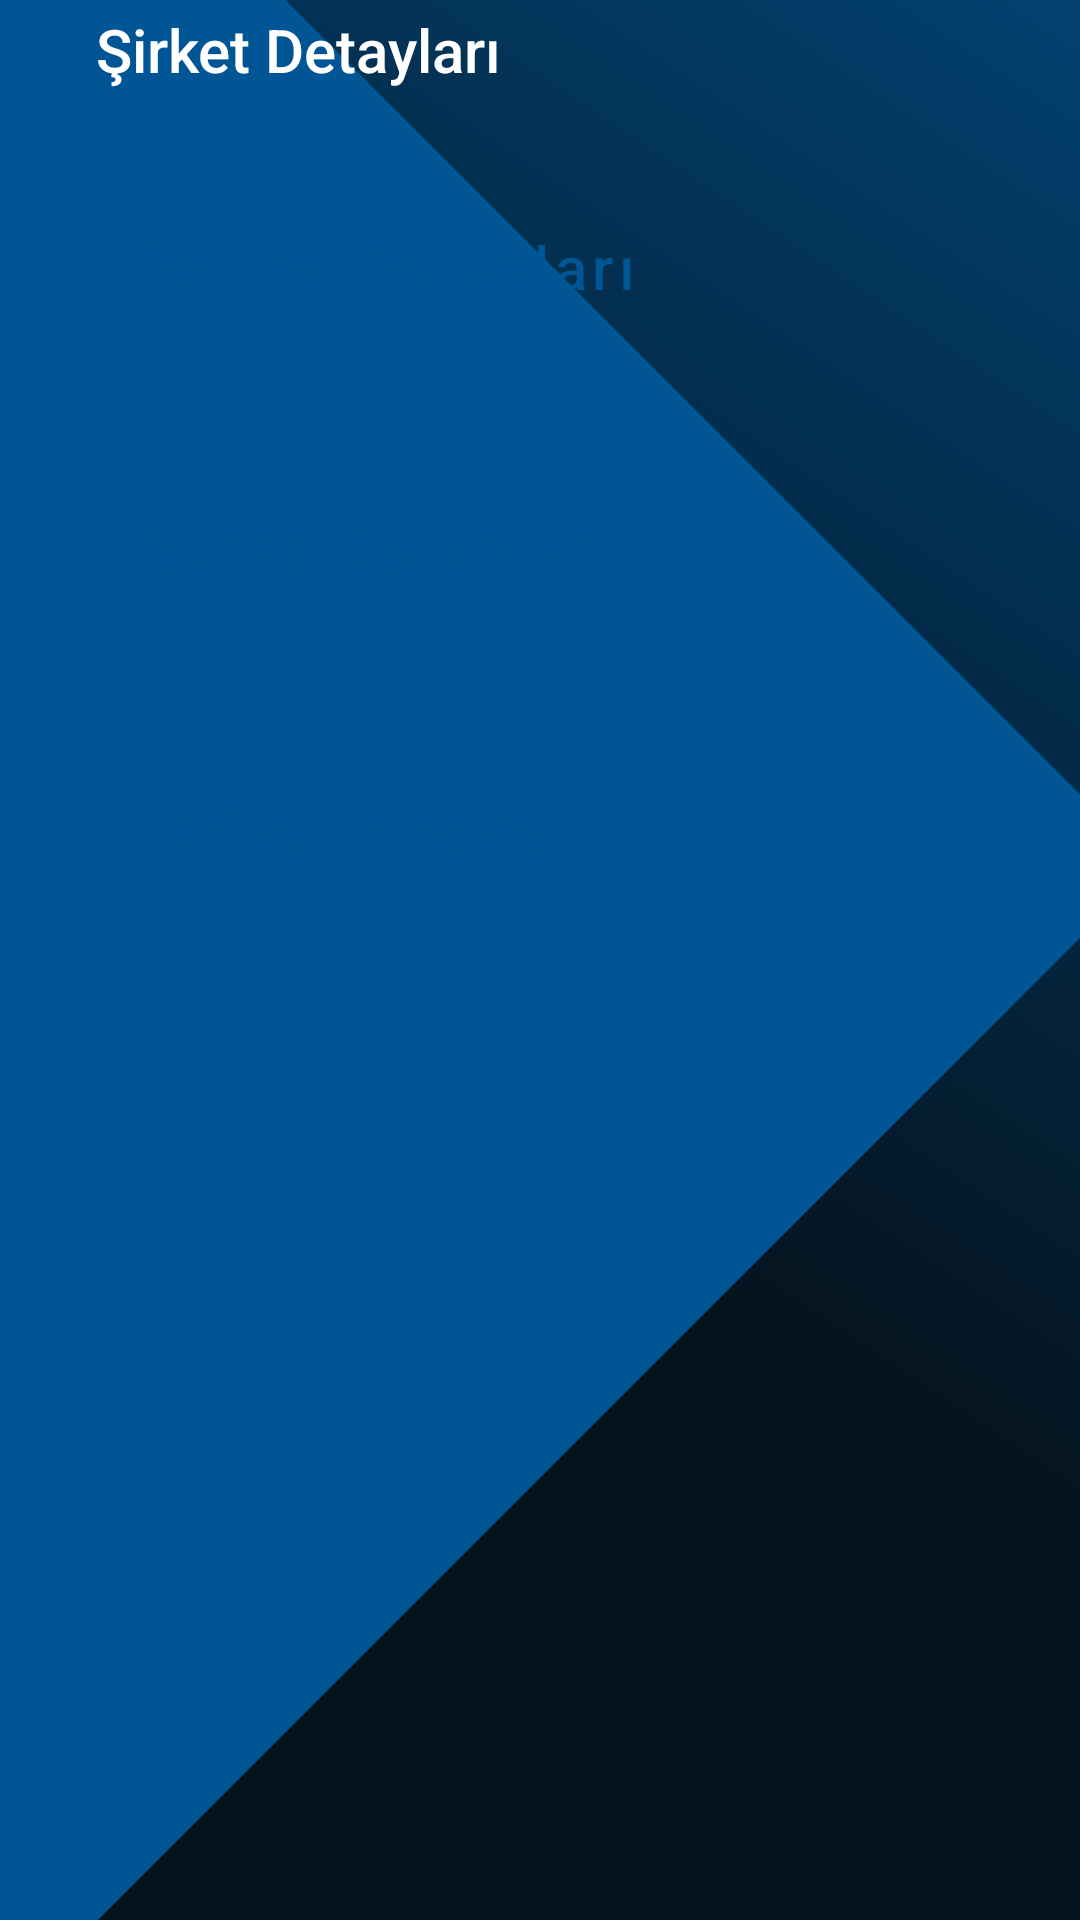

Reconstruct the res/layout file that produces this screen, plus the resources it refers to.
<!-- AndroidManifest.xml: application theme Theme.AuthenticationFirebase -->
<!-- res/layout/fragment_home.xml -->
<?xml version="1.0" encoding="utf-8"?>
<androidx.constraintlayout.widget.ConstraintLayout xmlns:android="http://schemas.android.com/apk/res/android"
    xmlns:app="http://schemas.android.com/apk/res-auto"
    xmlns:tools="http://schemas.android.com/tools"
    android:layout_width="match_parent"
    android:layout_height="match_parent"
    tools:context=".main.MainActivity">

    <ImageView
        android:id="@+id/homeImageView"
        android:layout_width="814dp"
        android:layout_height="2094dp"
        app:layout_constraintBottom_toBottomOf="parent"
        app:layout_constraintEnd_toEndOf="parent"
        app:layout_constraintHorizontal_bias="0.528"
        app:layout_constraintStart_toStartOf="parent"
        app:layout_constraintTop_toTopOf="parent"
        app:layout_constraintVertical_bias="0.485"
        app:srcCompat="@drawable/triangle_background" />

    <TextView
        android:id="@+id/companyView"
        android:layout_width="match_parent"
        android:layout_height="wrap_content"
        android:layout_marginStart="32dp"
        android:layout_marginTop="75dp"
        android:layout_marginEnd="32dp"
        android:fontFamily="sans-serif-medium"
        android:text="@string/companyText"
        android:textColor="@color/white"
        android:textSize="20sp"
        app:layout_constraintBottom_toTopOf="@+id/billButton"
        app:layout_constraintEnd_toEndOf="parent"
        app:layout_constraintHorizontal_bias="1.0"
        app:layout_constraintStart_toStartOf="parent"
        app:layout_constraintTop_toTopOf="parent" />

    <Button
        android:id="@+id/billButton"
        style="@style/Widget.MaterialComponents.Button.Icon"
        android:layout_width="match_parent"
        android:layout_height="70dp"
        android:layout_marginStart="32dp"
        android:layout_marginTop="24dp"
        android:layout_marginEnd="32dp"
        android:backgroundTint="@color/white"
        android:gravity="left|center_vertical"
        android:text="@string/billDetailsText"
        android:textAllCaps="false"
        android:textColor="@color/centerColor"
        android:textSize="20sp"
        app:cornerRadius="10dp"
        app:icon="@drawable/bill_icon"
        app:layout_constraintBottom_toTopOf="@+id/addressButton"
        app:layout_constraintEnd_toEndOf="parent"
        app:layout_constraintHorizontal_bias="1.0"
        app:layout_constraintStart_toStartOf="parent"
        app:layout_constraintTop_toBottomOf="@+id/companyView"
        tools:ignore="RtlHardcoded" />

    <Button
        android:id="@+id/addressButton"
        style="@style/Widget.MaterialComponents.Button.Icon"
        android:layout_width="match_parent"
        android:layout_height="70dp"
        android:layout_marginStart="32dp"
        android:layout_marginTop="24dp"
        android:layout_marginEnd="32dp"
        android:backgroundTint="@color/white"
        android:gravity="left|center_vertical"
        android:text="@string/addressText"
        android:textAllCaps="false"
        android:textColor="@color/centerColor"
        android:textSize="20sp"
        app:cornerRadius="10dp"
        app:icon="@drawable/map_icon"
        app:layout_constraintBottom_toTopOf="@+id/iDriveButton"
        app:layout_constraintEnd_toEndOf="parent"
        app:layout_constraintHorizontal_bias="0.0"
        app:layout_constraintStart_toStartOf="parent"
        app:layout_constraintTop_toBottomOf="@+id/billButton"
        tools:ignore="RtlHardcoded" />

    <Button
        android:id="@+id/iDriveButton"
        style="@style/Widget.MaterialComponents.Button.Icon"
        android:layout_width="match_parent"
        android:layout_height="70dp"
        android:layout_marginStart="32dp"
        android:layout_marginTop="24dp"
        android:layout_marginEnd="32dp"
        android:layout_marginBottom="400dp"
        android:backgroundTint="@color/endColor"
        android:gravity="left|center_vertical"
        android:text="@string/iDriveText"
        android:textAllCaps="false"
        android:textColor="@color/centerColor"
        android:textSize="20sp"
        app:cornerRadius="10dp"
        app:icon="@drawable/cloud_icon"
        app:layout_constraintBottom_toBottomOf="parent"
        app:layout_constraintEnd_toEndOf="parent"
        app:layout_constraintHorizontal_bias="0.0"
        app:layout_constraintStart_toStartOf="parent"
        app:layout_constraintTop_toBottomOf="@+id/addressButton"
        tools:ignore="RtlHardcoded" />


</androidx.constraintlayout.widget.ConstraintLayout>
<!-- resources referenced by this layout -->
<resources>
  <color name="centerColor">#005694</color>
  <color name="endColor">#FDFEFD</color>
  <color name="white">#FFFFFFFF</color>
  <!-- drawable cloud_icon (drawable) -->
  <vector android:height="30dp" android:tint="#000000"
      android:viewportHeight="24" android:viewportWidth="24"
      android:width="30dp" xmlns:android="http://schemas.android.com/apk/res/android">
      <path android:fillColor="@android:color/white" android:pathData="M12,2C6.48,2 2,6.48 2,12s4.48,10 10,10 10,-4.48 10,-10S17.52,2 12,2zM16.5,16L8,16c-1.66,0 -3,-1.34 -3,-3s1.34,-3 3,-3l0.14,0.01C8.58,8.28 10.13,7 12,7c2.21,0 4,1.79 4,4h0.5c1.38,0 2.5,1.12 2.5,2.5S17.88,16 16.5,16z"/>
  </vector>
  <!-- drawable triangle_background (drawable) -->
  <?xml version="1.0" encoding="utf-8"?>
  <layer-list xmlns:android="http://schemas.android.com/apk/res/android">
      
  
  
      <item android:drawable="@drawable/constraint_background"
          android:height="12000dp"
          android:width="8000dp"/>
  
      
      <item android:top="0dp"
          android:height="10000dp"
          android:width="9500dp">
          <rotate
              android:fromDegrees="45"
              android:pivotX="20%"
              android:pivotY="0%">
              <shape
                  android:shape="rectangle">
                  <solid android:color="@color/centerColor" />
              </shape>
          </rotate>
      </item>
  
      <item android:top="1000dp"
          android:height="10000dp"
          android:width="9500dp">
          <rotate
              android:fromDegrees="45"
              android:pivotX="-20%"
              android:pivotY="150%">
              <shape
                  android:shape="rectangle">
                  <solid android:color="@color/centerColor" />
              </shape>
          </rotate>
      </item>
  </layer-list>
  <string name="addressText">Adres Detayları</string>
  <string name="billDetailsText">Fatura Detayları</string>
  <string name="companyText">Şirket Detayları</string>
  <string name="iDriveText">iDrive Innova</string>
  <style name="Theme.AuthenticationFirebase" parent="Base.Theme.AuthenticationFirebase" />
  <!-- drawable constraint_background (drawable) -->
  <?xml version="1.0" encoding="utf-8"?>
  <shape xmlns:android="http://schemas.android.com/apk/res/android">
  
      <size
          android:height="15000dp"
          android:width="8000dp"/>
      <gradient
          android:angle="45"
          android:centerColor="@color/startColor"
          android:endColor="@color/centerColor"
          android:startColor="@color/startColor" />
  </shape>
  <style name="Base.Theme.AuthenticationFirebase" parent="Theme.MaterialComponents.Light.NoActionBar">
  
          
          <item name="colorPrimary">@color/startColor</item>
          <item name="colorPrimaryVariant">@color/centerColor</item>
          <item name="colorOnPrimary">@color/black</item>
          
          <item name="colorSecondary">@color/red</item>
          <item name="colorSecondaryVariant">@color/startColor</item>
          <item name="colorOnSecondary">@color/white</item>
          
          <item name="android:statusBarColor">?attr/colorPrimaryVariant</item>
          
  
      </style>
  <color name="startColor">#05131E</color>
  <color name="black">#FF000000</color>
  <color name="red">#FF0000</color>
</resources>
